Photos from the image-classification dataset "MRI_PROCESSED" in the GitHub repository JpLimags/MRI_based_brain_tumor_detection. Its 4 classes are: glioma tumor, meningioma tumor, no tumor, pituitary tumor.

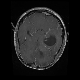
Label: glioma tumor

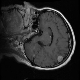
Label: meningioma tumor

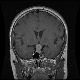
Label: pituitary tumor

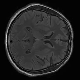
Label: no tumor

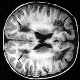
Label: no tumor

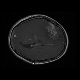
Label: glioma tumor
